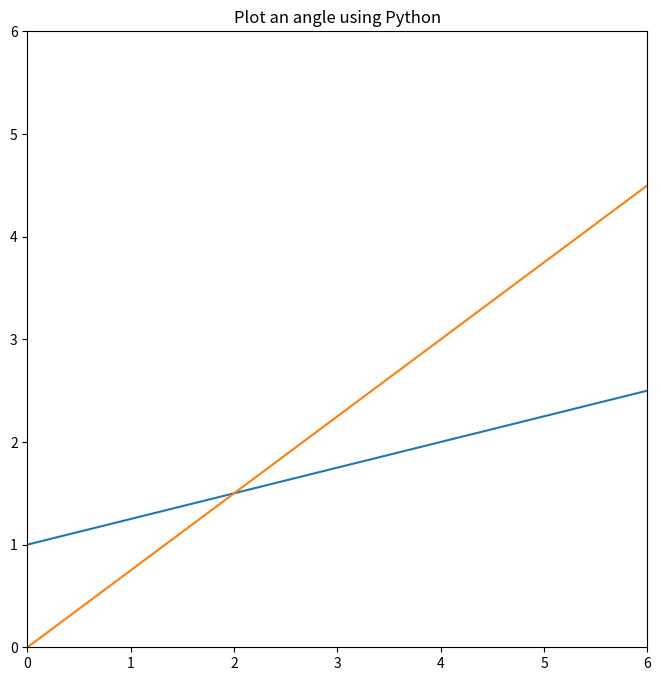

The matplotlib source for this figure:
# import packages
import matplotlib.pyplot as plt
import numpy as np

# slope and intercepts
a1, b1 = (1/4), 1.0
a2, b2 = (3/4), 0.0

# The numpy.linspace() function returns
# number spaces evenly w.r.t interval
l = np.linspace(-6, 6, 100)

# use to create new figure
plt.figure(figsize=(8, 8))

# plotting
plt.xlim(0, 6)
plt.ylim(0, 6)
plt.title('Plot an angle using Python')
plt.plot(l, l*a1+b1)
plt.plot(l, l*a2+b2)
plt.show()
